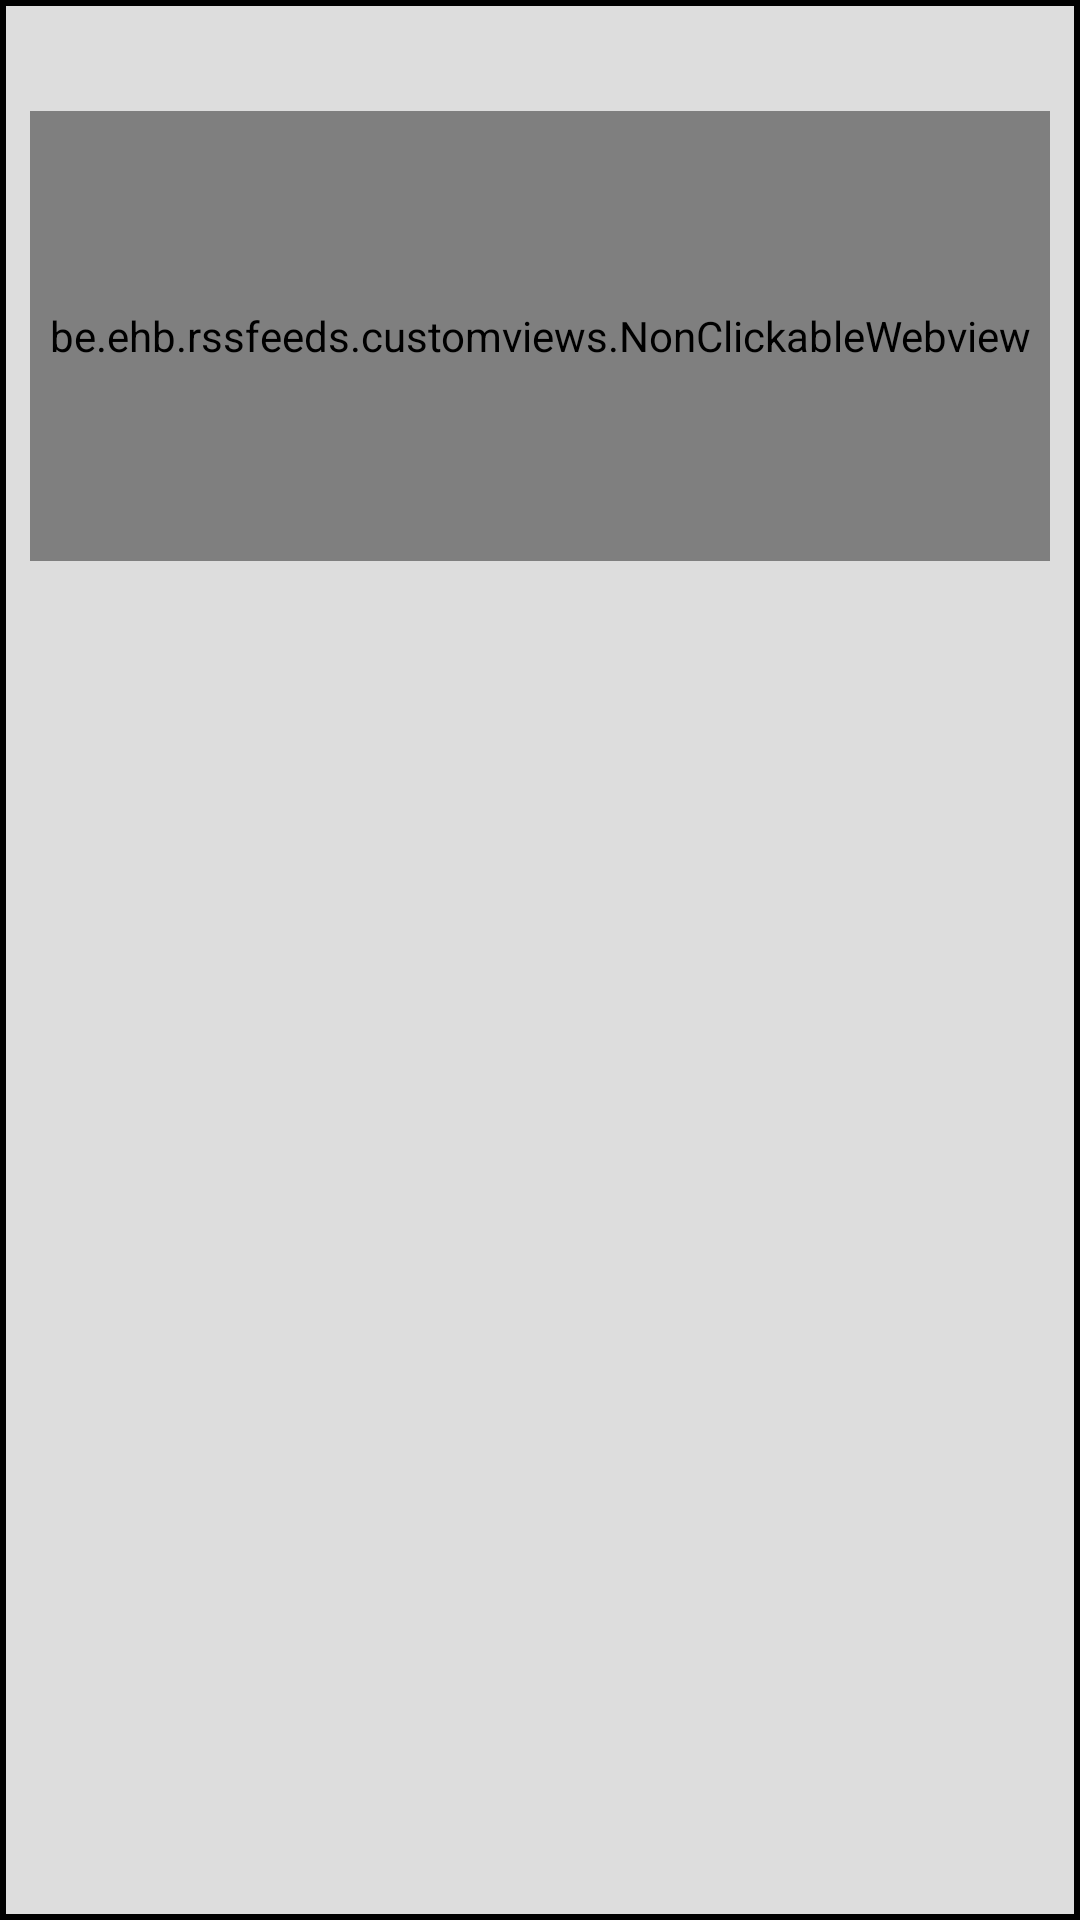

Produce the Android XML layout that renders to this screen, including the resource entries it uses.
<!-- AndroidManifest.xml: application theme AppTheme -->
<!-- res/layout/rss_row.xml -->
<?xml version="1.0" encoding="utf-8"?>
<RelativeLayout xmlns:android="http://schemas.android.com/apk/res/android"
    android:layout_width="match_parent" android:layout_height="match_parent"
    android:background="@drawable/rss_row_rect"
    android:padding="10dp"
    >

    <be.ehb.rssfeeds.customviews.NonClickableWebview
        android:layout_width="wrap_content"
        android:layout_height="150dp"
        android:id="@+id/wv_description"
        android:clickable="false"
        android:layout_below="@+id/tv_title"
        android:layout_alignParentLeft="true"
        android:layout_alignParentStart="true"
        android:layout_alignParentRight="true"
        android:layout_alignParentEnd="true" />

    <TextView
        android:layout_width="wrap_content"
        android:layout_height="wrap_content"
        android:textSize="20sp"
        android:textColor="@android:color/holo_blue_dark"
        android:id="@+id/tv_title"
        android:layout_alignParentTop="true"
        android:layout_alignLeft="@+id/wv_description"
        android:layout_alignStart="@+id/wv_description"
        android:layout_alignParentRight="true"
        android:layout_alignParentEnd="true" />
</RelativeLayout>
<!-- resources referenced by this layout -->
<resources>
  <!-- drawable rss_row_rect (drawable) -->
  <?xml version="1.0" encoding="utf-8"?>
  <shape xmlns:android="http://schemas.android.com/apk/res/android" android:shape="rectangle" >
      <solid android:color="#dddddd" />
      <stroke android:width="2dip" android:color="#ff000000"/>
  </shape>
  <style name="AppTheme" parent="Theme.AppCompat.Light.DarkActionBar">
          
          <item name="colorPrimary">@color/primary</item>
          <item name="colorPrimaryDark">@color/primary_dark</item>
          <item name="colorAccent">@color/accent</item>
      </style>
  <color name="primary">#640363</color>
  <color name="primary_dark">#40013f</color>
  <color name="accent">#fbeeff</color>
</resources>
